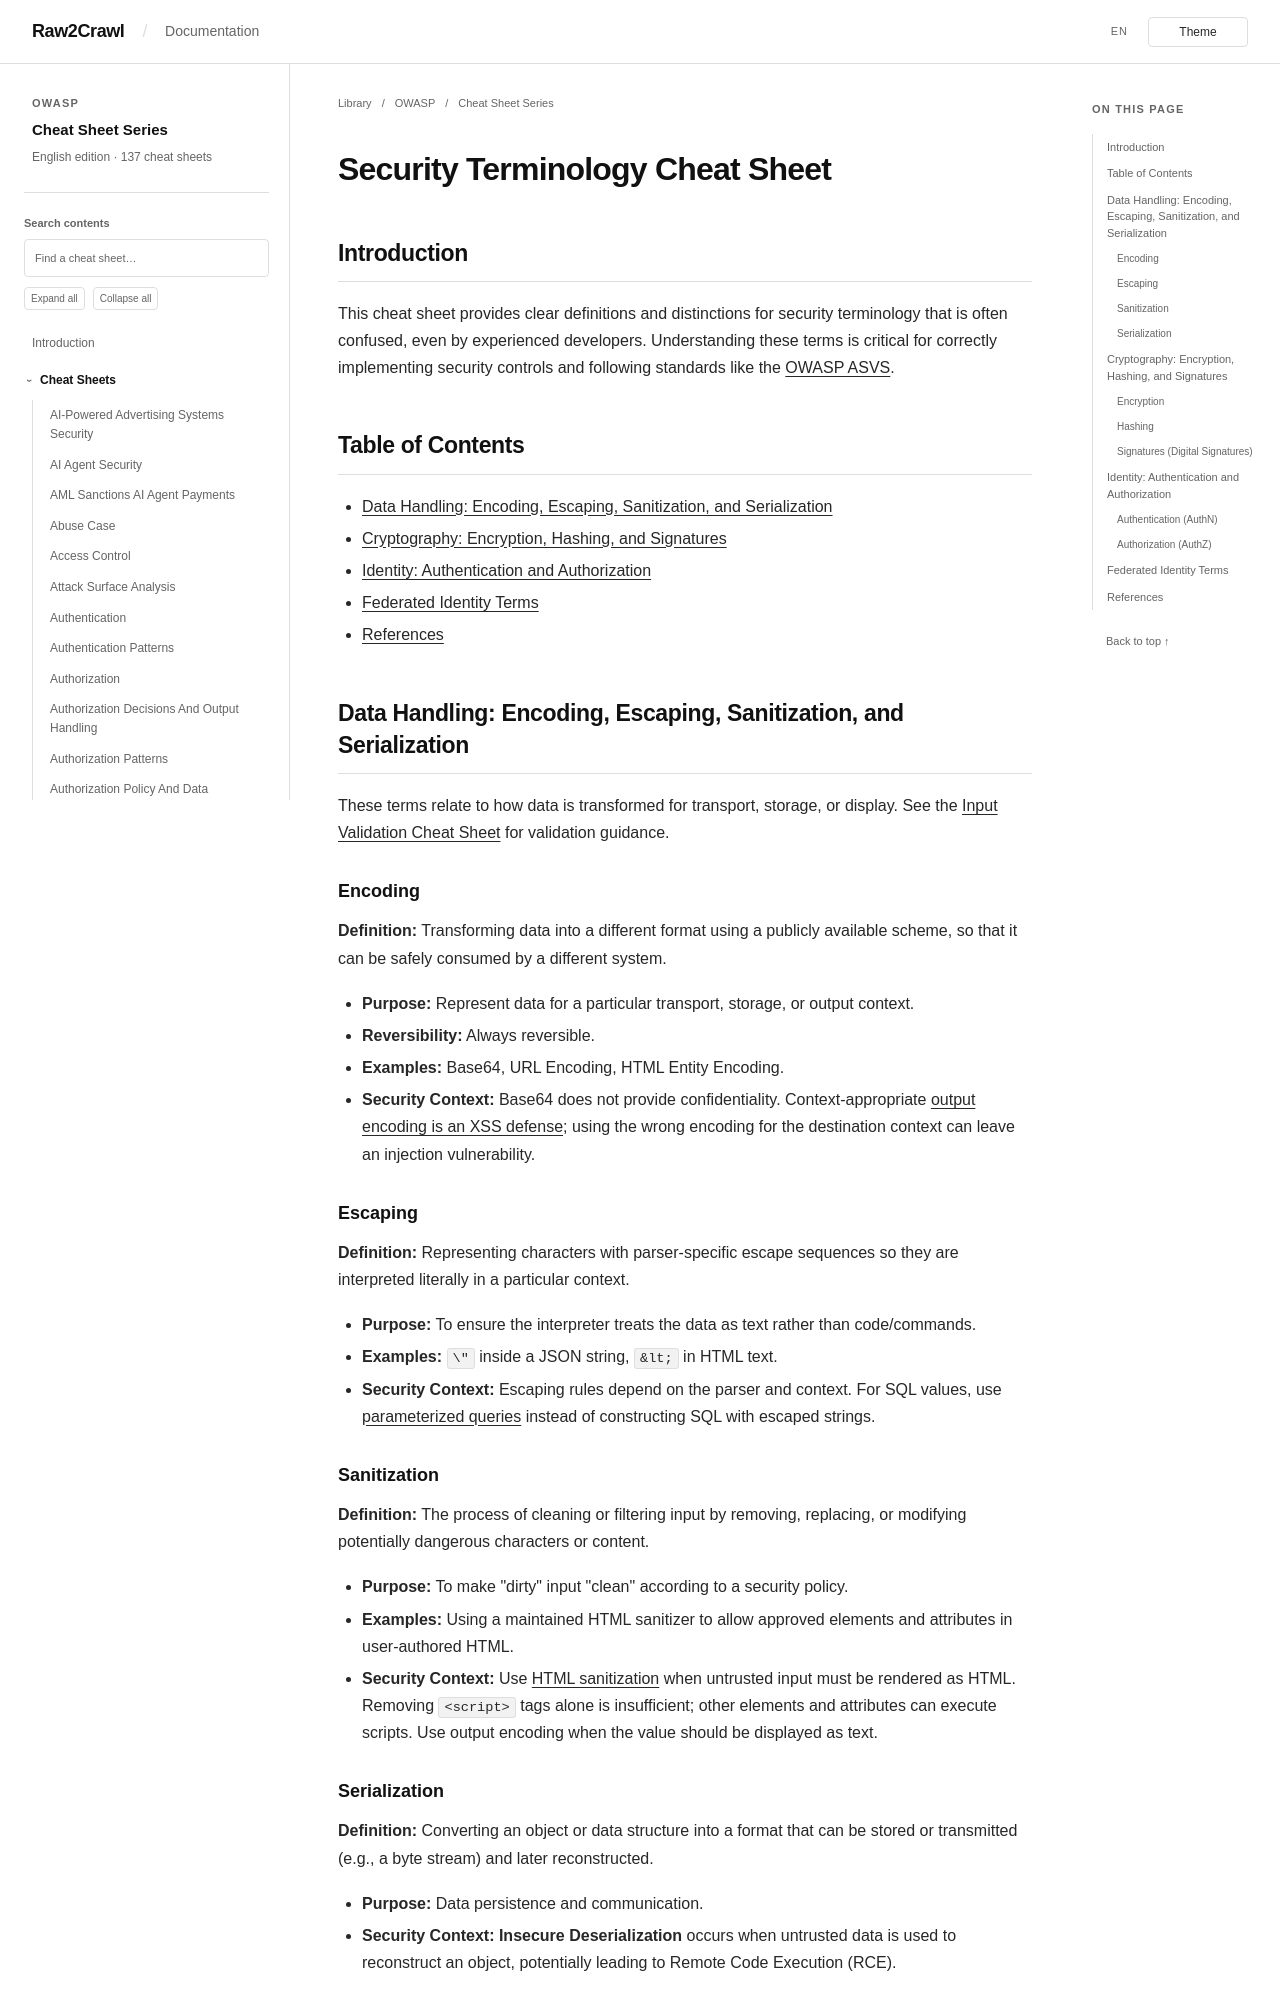

repository: Raw2Crawl/Raw2Crawl.github.io · page: en/OWASP/CheatSheetSeries/cheatsheets/Security_Terminology_Cheat_Sheet.html · generator: mkdocs

# Security Terminology Cheat Sheet

## Introduction

This cheat sheet provides clear definitions and distinctions for security terminology that is often confused, even by experienced developers. Understanding these terms is critical for correctly implementing security controls and following standards like the [OWASP ASVS](https://owasp.org/www-project-application-security-verification-standard/).

## Table of Contents

- [Data Handling: Encoding, Escaping, Sanitization, and Serialization](#data-handling-encoding-escaping-sanitization-and-serialization)
- [Cryptography: Encryption, Hashing, and Signatures](#cryptography-encryption-hashing-and-signatures)
- [Identity: Authentication and Authorization](#identity-authentication-and-authorization)
- [Federated Identity Terms](#federated-identity-terms)
- [References](#references)

## Data Handling: Encoding, Escaping, Sanitization, and Serialization

These terms relate to how data is transformed for transport, storage, or display. See the [Input Validation Cheat Sheet](Input_Validation_Cheat_Sheet.md) for validation guidance.

### Encoding

**Definition:** Transforming data into a different format using a publicly available scheme, so that it can be safely consumed by a different system.

- **Purpose:** Represent data for a particular transport, storage, or output context.
- **Reversibility:** Always reversible.
- **Examples:** Base64, URL Encoding, HTML Entity Encoding.
- **Security Context:** Base64 does not provide confidentiality. Context-appropriate [output encoding is an XSS defense](https://developer.mozilla.org/en-US/docs/Web/Security/Attacks/XSS#output_encoding); using the wrong encoding for the destination context can leave an injection vulnerability.

### Escaping

**Definition:** Representing characters with parser-specific escape sequences so they are interpreted literally in a particular context.

- **Purpose:** To ensure the interpreter treats the data as text rather than code/commands.
- **Examples:** `\"` inside a JSON string, `&lt;` in HTML text.
- **Security Context:** Escaping rules depend on the parser and context. For SQL values, use [parameterized queries](SQL_Injection_Prevention_Cheat_Sheet.md#primary-defenses) instead of constructing SQL with escaped strings.

### Sanitization

**Definition:** The process of cleaning or filtering input by removing, replacing, or modifying potentially dangerous characters or content.

- **Purpose:** To make "dirty" input "clean" according to a security policy.
- **Examples:** Using a maintained HTML sanitizer to allow approved elements and attributes in user-authored HTML.
- **Security Context:** Use [HTML sanitization](Cross_Site_Scripting_Prevention_Cheat_Sheet.md#html-sanitization) when untrusted input must be rendered as HTML. Removing `<script>` tags alone is insufficient; other elements and attributes can execute scripts. Use output encoding when the value should be displayed as text.
